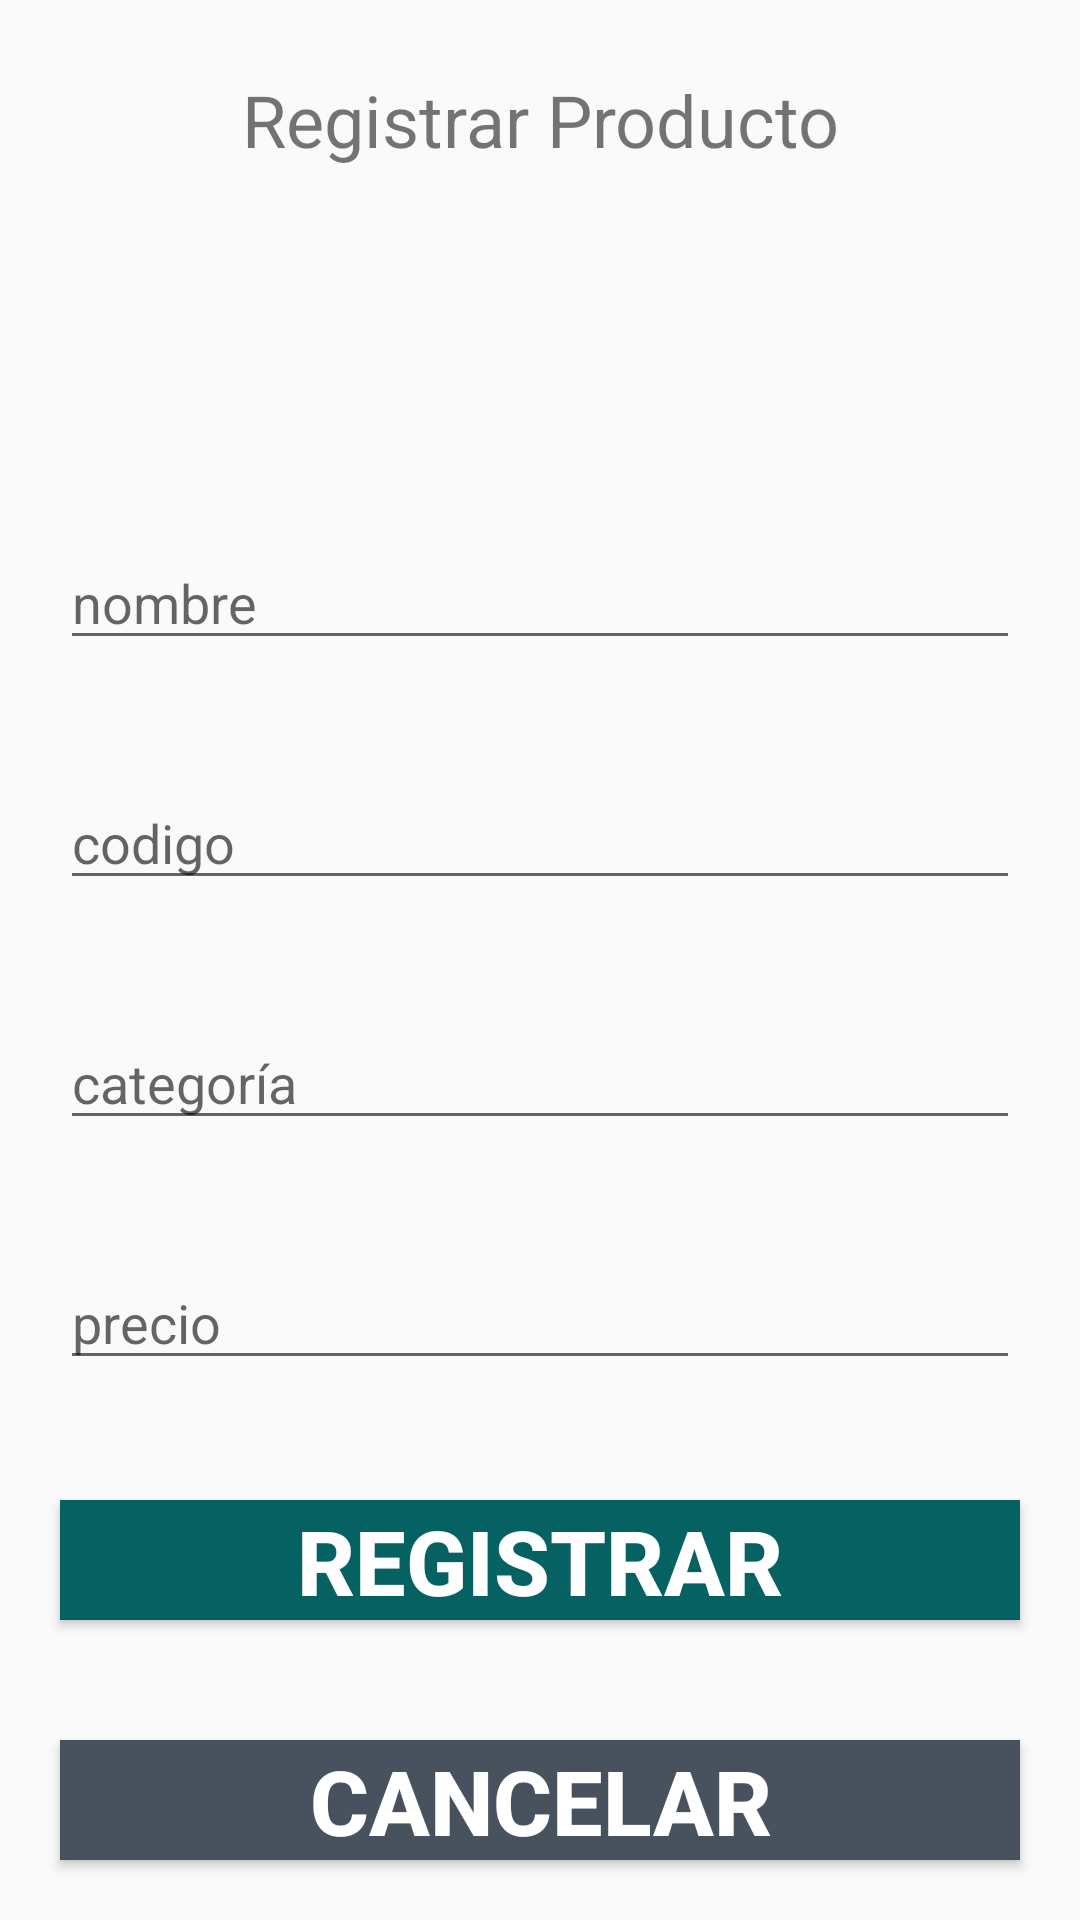

Write the Android layout XML for this screen, with the resource values it uses.
<!-- AndroidManifest.xml: application theme Theme.AppCompat.Light.NoActionBar -->
<!-- res/layout/activity_registrar_productos.xml -->
<?xml version="1.0" encoding="utf-8"?>
<LinearLayout xmlns:android="http://schemas.android.com/apk/res/android"
    xmlns:app="http://schemas.android.com/apk/res-auto"
    xmlns:tools="http://schemas.android.com/tools"
    android:layout_width="match_parent"
    android:layout_height="match_parent"
    android:orientation="vertical"
    tools:context=".MainActivity">

    <TextView
        android:id="@+id/nombreUsuario"
        android:layout_width="match_parent"
        android:layout_height="match_parent"
        android:layout_weight="1"
        android:gravity="center"
        android:text="Registrar Producto"
        android:textSize="24sp" />

    <ImageView
        android:layout_width="match_parent"
        android:layout_height="match_parent"
        android:layout_weight="1"
        android:src="@mipmap/products" />

    <EditText
        android:id="@+id/nomProduc"
        android:layout_width="match_parent"
        android:layout_height="match_parent"
        android:layout_margin="20dp"
        android:layout_weight="1"
        android:hint="nombre"
        android:inputType="text" />

    <EditText
        android:id="@+id/codigoProduc"
        android:layout_width="match_parent"
        android:layout_height="match_parent"
        android:layout_margin="20dp"
        android:layout_weight="1"
        android:hint="codigo"
        android:inputType="number" />

    <EditText
        android:id="@+id/catProduc"
        android:layout_width="match_parent"
        android:layout_height="match_parent"
        android:layout_margin="20dp"
        android:layout_weight="1"
        android:hint="categoría"
        android:inputType="text" />

    <EditText
        android:id="@+id/precioProduc"
        android:layout_width="match_parent"
        android:layout_height="match_parent"
        android:layout_margin="20dp"
        android:layout_weight="1"
        android:hint="precio"
        android:inputType="number" />

    <Button
        android:id="@+id/btnRegistrar"
        android:layout_width="match_parent"
        android:layout_height="match_parent"
        android:layout_margin="20dp"
        android:layout_weight="1"
        android:background="#066162"
        android:text="REGISTRAR"
        android:textColor="#ffffff"
        android:textSize="30dp"
        android:textStyle="bold" />

    <Button
        android:id="@+id/btnCancelar"
        android:layout_width="match_parent"
        android:layout_height="match_parent"
        android:layout_margin="20dp"
        android:layout_weight="1"
        android:background="#48515e"
        android:text="Cancelar"
        android:textColor="#ffffff"
        android:textSize="30dp"
        android:textStyle="bold" />



</LinearLayout>
<!-- resources referenced by this layout -->
<resources>

</resources>
